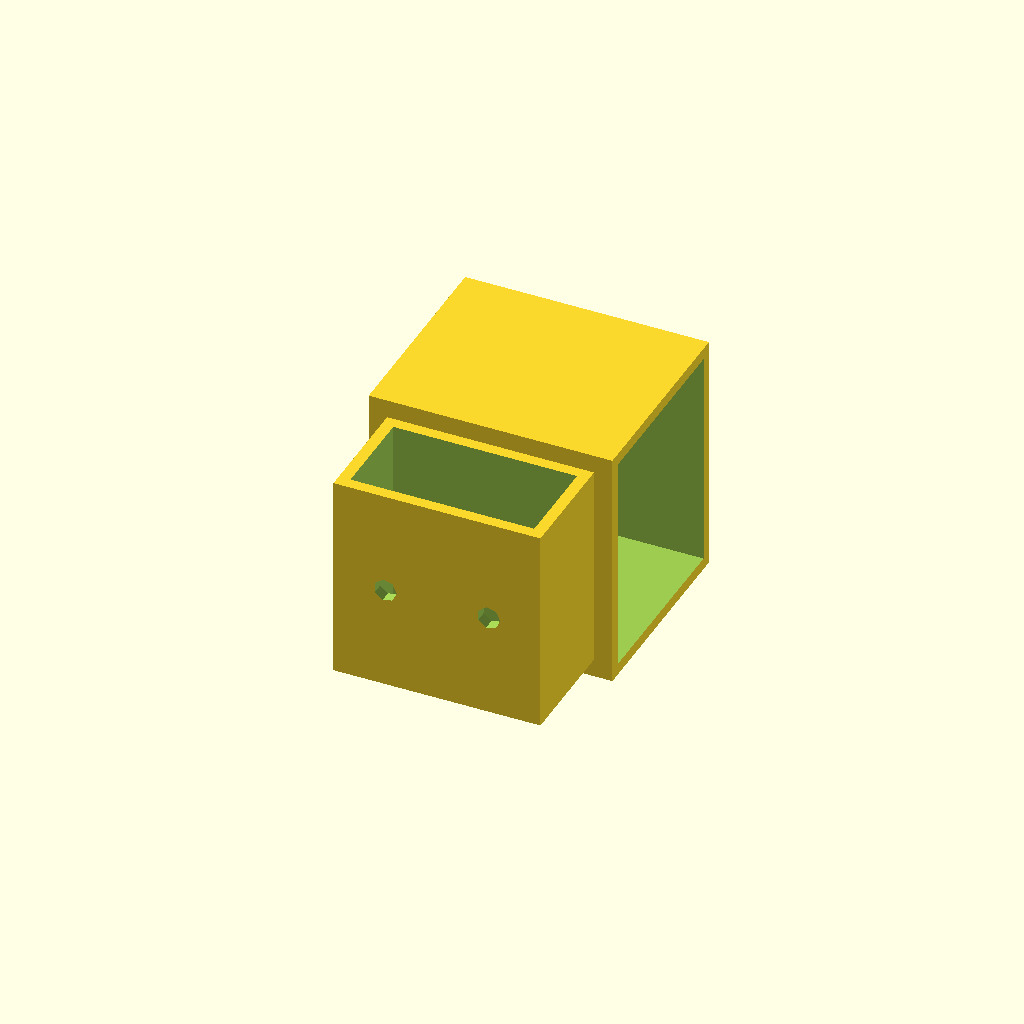
Cell 1: rendered with the file's own defaults.
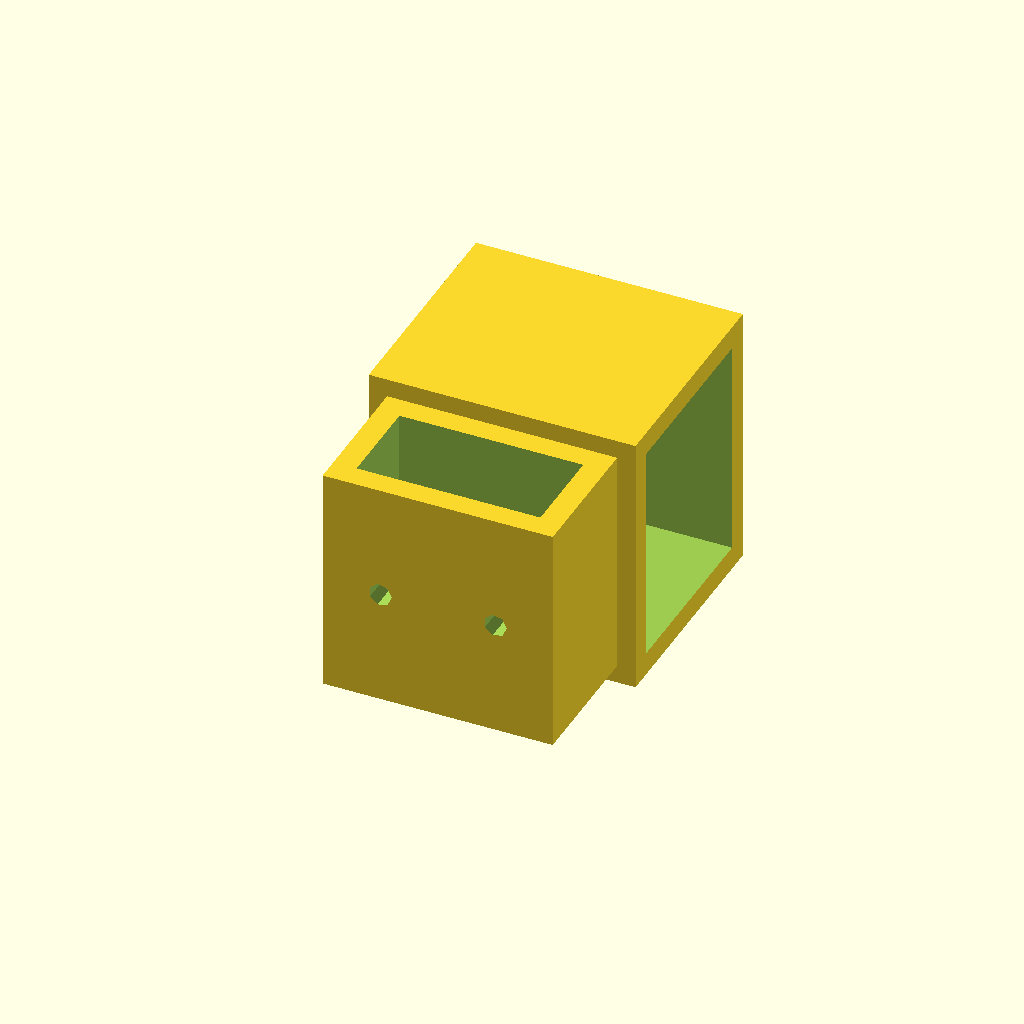
Cell 2 — width set to 4, the other parameters unchanged.
One fixed orthographic camera (rotation 55°, 0°, 25°; colour scheme Cornfield) for every cell.
OpenSCAD source file scad/t_joint/t_joint.scad:
// Copyright (c) 2026 Chris Lee and contributors.
// Licensed under the MIT license. See LICENSE file in the project root for details.

// Brace for joining two wood peices to make a T-frame for mounting sonars in the garage.
include <MCAD/units.scad>

dims1 = [1.5 * inch, 1.25 * inch];
dims2 = [1.25 * inch, 5/8 * inch];

width = 2;

inner1 = [dims1[0], dims1[1], dims1[0]];
outer1 = inner1 + 2*width*[1, 1, 1];

inner2 = [dims2[0], dims2[1], dims2[0]];
outer2 = inner2 + 2*width*[1, 1, 1];

module tjoint() {
  difference() {
    cube(outer1);
    translate([-1, width, width]) {
      cube(inner1 + [2 + width * 2, 0, 0]);
    }
    translate([outer1[0]/2, outer1[1]-width-1, outer1[2]/2]) rotate([-90,0,0]) cylinder(10, 2, 2);
  }
  tx = [(outer1[0] - outer2[0])/2, -outer2[1]+epsilon, (outer1[2]-outer2[2])/2];
  translate(tx) {
    difference() {
      cube(outer2);
      translate([width, width, -1]) {
	cube(inner2 + [0, 0, 2 + 2 * width]);
      }
      translate([1*outer2[0]/4, -1, outer2[2]/2]) rotate([-90,0,0]) cylinder(10, 2, 2);
      translate([3*outer2[0]/4, -1, outer2[2]/2]) rotate([-90,0,0]) cylinder(10, 2, 2);
    }
  }
}

tjoint();
Parameter table extracted from the source (name, type, default, range or options):
width: number, default 2
